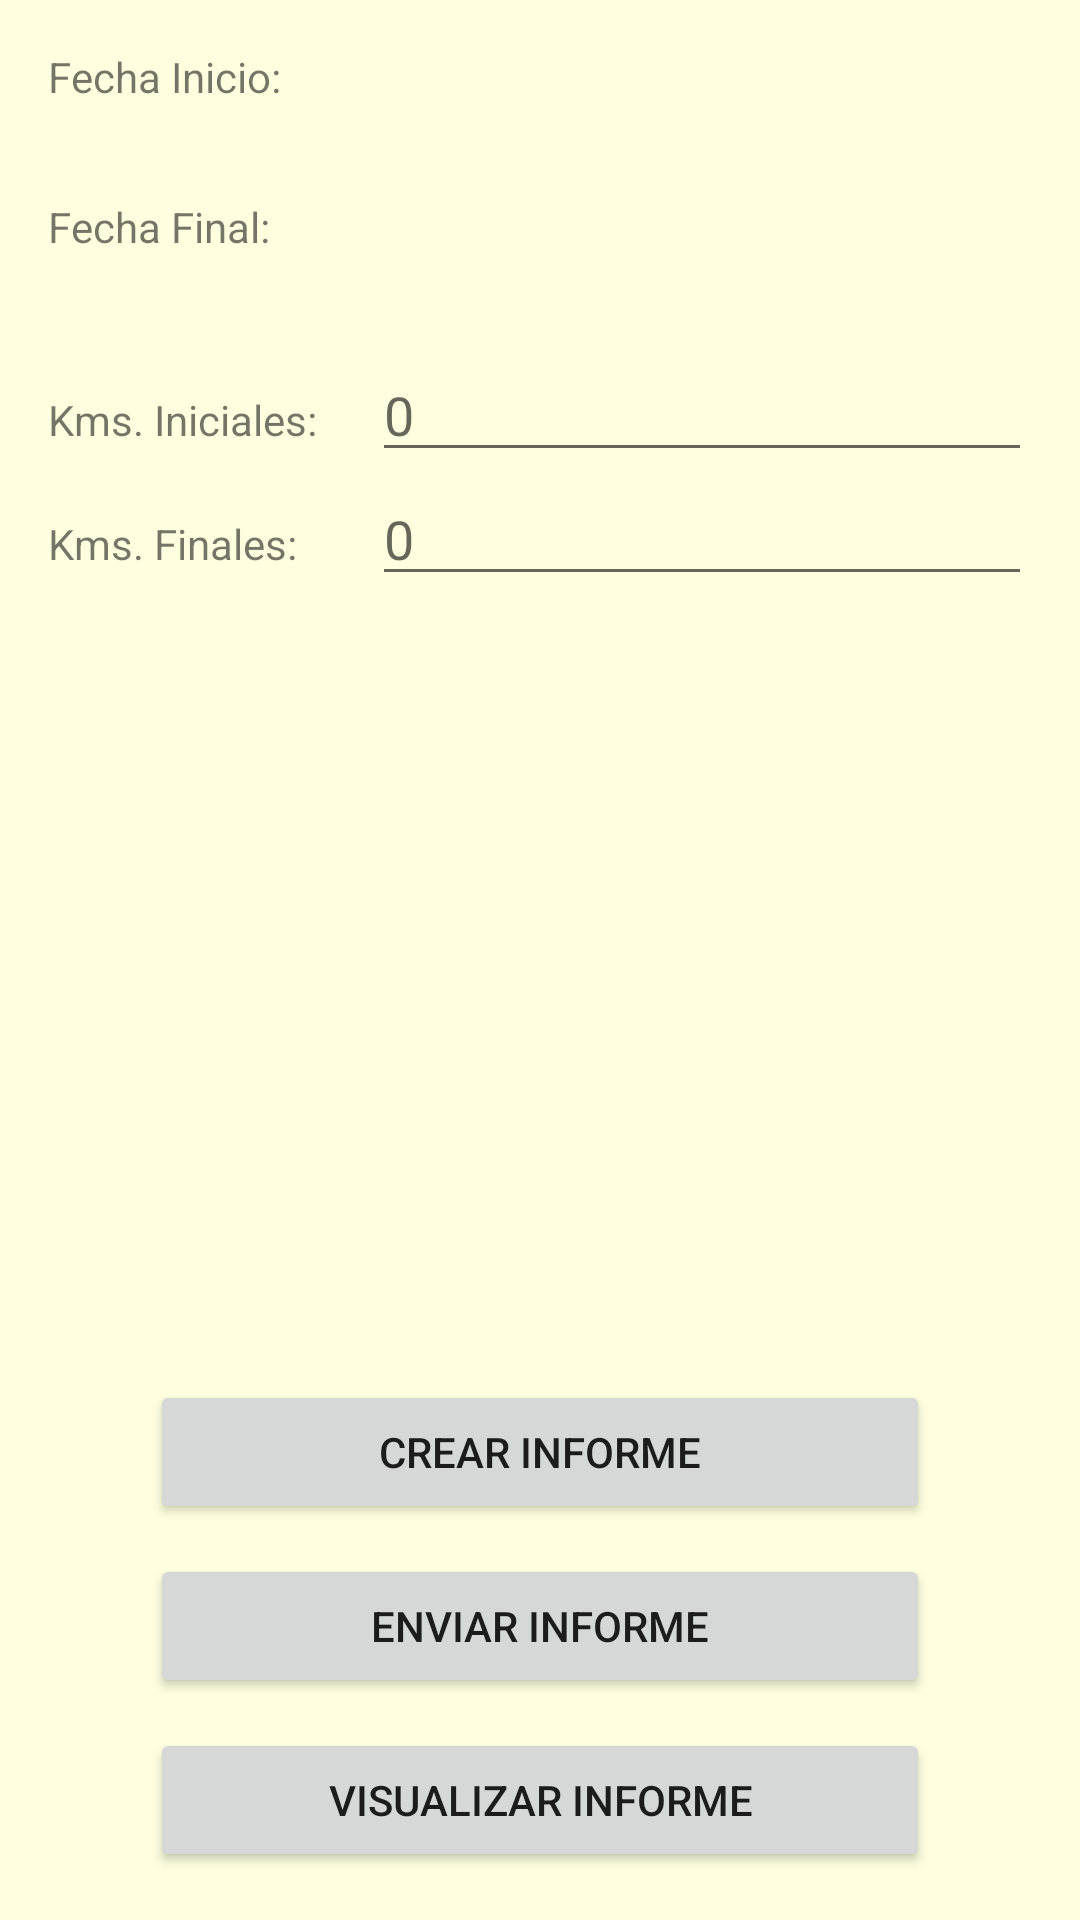

Reconstruct the res/layout file that produces this screen, plus the resources it refers to.
<!-- AndroidManifest.xml: application theme AppTheme -->
<!-- res/layout/informe_fragment.xml -->
<?xml version="1.0" encoding="utf-8"?>
<RelativeLayout xmlns:android="http://schemas.android.com/apk/res/android"
    android:id="@+id/table_concepto"
    android:layout_width="match_parent"
    android:layout_height="match_parent"
    android:layout_below="@id/navigation_bar"
    android:background="@color/LightYellow">

    <TableLayout
        android:layout_width="match_parent"
        android:layout_height="wrap_content"
        android:gravity="center"
        android:paddingBottom="@dimen/activity_vertical_margin"
        android:paddingLeft="@dimen/activity_horizontal_margin"
        android:paddingRight="@dimen/activity_horizontal_margin"
        android:paddingTop="@dimen/activity_vertical_margin"
        android:shrinkColumns="0"
        android:stretchColumns="*">

        <TableRow android:minHeight="50dp">

            <TextView
                android:id="@+id/textView2"
                android:layout_width="wrap_content"
                android:layout_height="wrap_content"
                android:text="@string/dFechaInforme" />

            <TextView
                android:id="@+id/dfecha_edittext"
                android:layout_width="match_parent"
                android:layout_height="match_parent"
                android:layout_span="12" />

        </TableRow>

        <TableRow android:minHeight="50dp">

            <TextView
                android:id="@+id/textView4"
                android:layout_width="wrap_content"
                android:layout_height="wrap_content"
                android:text="@string/hFechaInforme" />

            <TextView
                android:id="@+id/hfecha_edittext"
                android:layout_width="wrap_content"
                android:layout_height="match_parent"
                android:layout_span="12" />

        </TableRow>

        <TableRow>

            <TextView
                android:layout_width="wrap_content"
                android:layout_height="wrap_content"
                android:text="@string/kmsInicialesPDF" />

            <EditText
                android:id="@+id/kmsiniciales_edittext"
                android:layout_width="wrap_content"
                android:layout_height="wrap_content"
                android:layout_span="12"
                android:hint="0"
                android:inputType="number" />

        </TableRow>

        <TableRow>

            <TextView
                android:layout_width="wrap_content"
                android:layout_height="wrap_content"
                android:text="@string/kmsFinalesPDF" />

            <EditText
                android:id="@+id/kmsfinales_edittext"
                android:layout_width="wrap_content"
                android:layout_height="wrap_content"
                android:layout_span="12"
                android:hint="0"
                android:inputType="number" />

        </TableRow>

    </TableLayout>

    <LinearLayout
        android:layout_width="match_parent"
        android:layout_height="wrap_content"
        android:layout_alignParentBottom="true"
        android:orientation="vertical"
        android:paddingBottom="@dimen/activity_vertical_margin"
        android:paddingLeft="50dp"
        android:paddingRight="50dp"
        android:paddingTop="@dimen/activity_vertical_margin">

        <Button
            android:id="@+id/cinforme"
            android:layout_width="match_parent"
            android:layout_height="wrap_content"
            android:layout_above="@+id/envInforme"
            android:layout_centerHorizontal="true"
            android:layout_marginBottom="10dp"
            android:gravity="center"
            android:text="@string/crearInforme" />

        <Button
            android:id="@+id/envInforme"
            android:layout_width="match_parent"
            android:layout_height="wrap_content"
            android:layout_above="@+id/visuInforme"
            android:layout_alignEnd="@+id/cinforme"
            android:layout_alignRight="@+id/cinforme"
            android:layout_marginBottom="10dp"
            android:text="@string/enviarInforme" />

        <Button
            android:id="@+id/visuInforme"
            android:layout_width="match_parent"
            android:layout_height="wrap_content"
            android:layout_alignParentBottom="true"
            android:layout_centerHorizontal="true"
            android:text="@string/visualizarInforme" />


    </LinearLayout>

</RelativeLayout>
<!-- resources referenced by this layout -->
<resources>
  <color name="LightYellow">#FFFFE0</color>
  <dimen name="activity_horizontal_margin">16dp</dimen>
  <dimen name="activity_vertical_margin">16dp</dimen>
  <string name="crearInforme">Crear Informe</string>
  <string name="dFechaInforme">Fecha Inicio:</string>
  <string name="enviarInforme">Enviar Informe</string>
  <string name="hFechaInforme">Fecha Final:</string>
  <string name="kmsFinalesPDF">Kms. Finales:</string>
  <string name="kmsInicialesPDF">Kms. Iniciales:</string>
  <string name="visualizarInforme">Visualizar Informe</string>
  <style name="AppTheme" parent="@android:style/Theme.Holo.Light.DarkActionBar">
          
      </style>
</resources>
